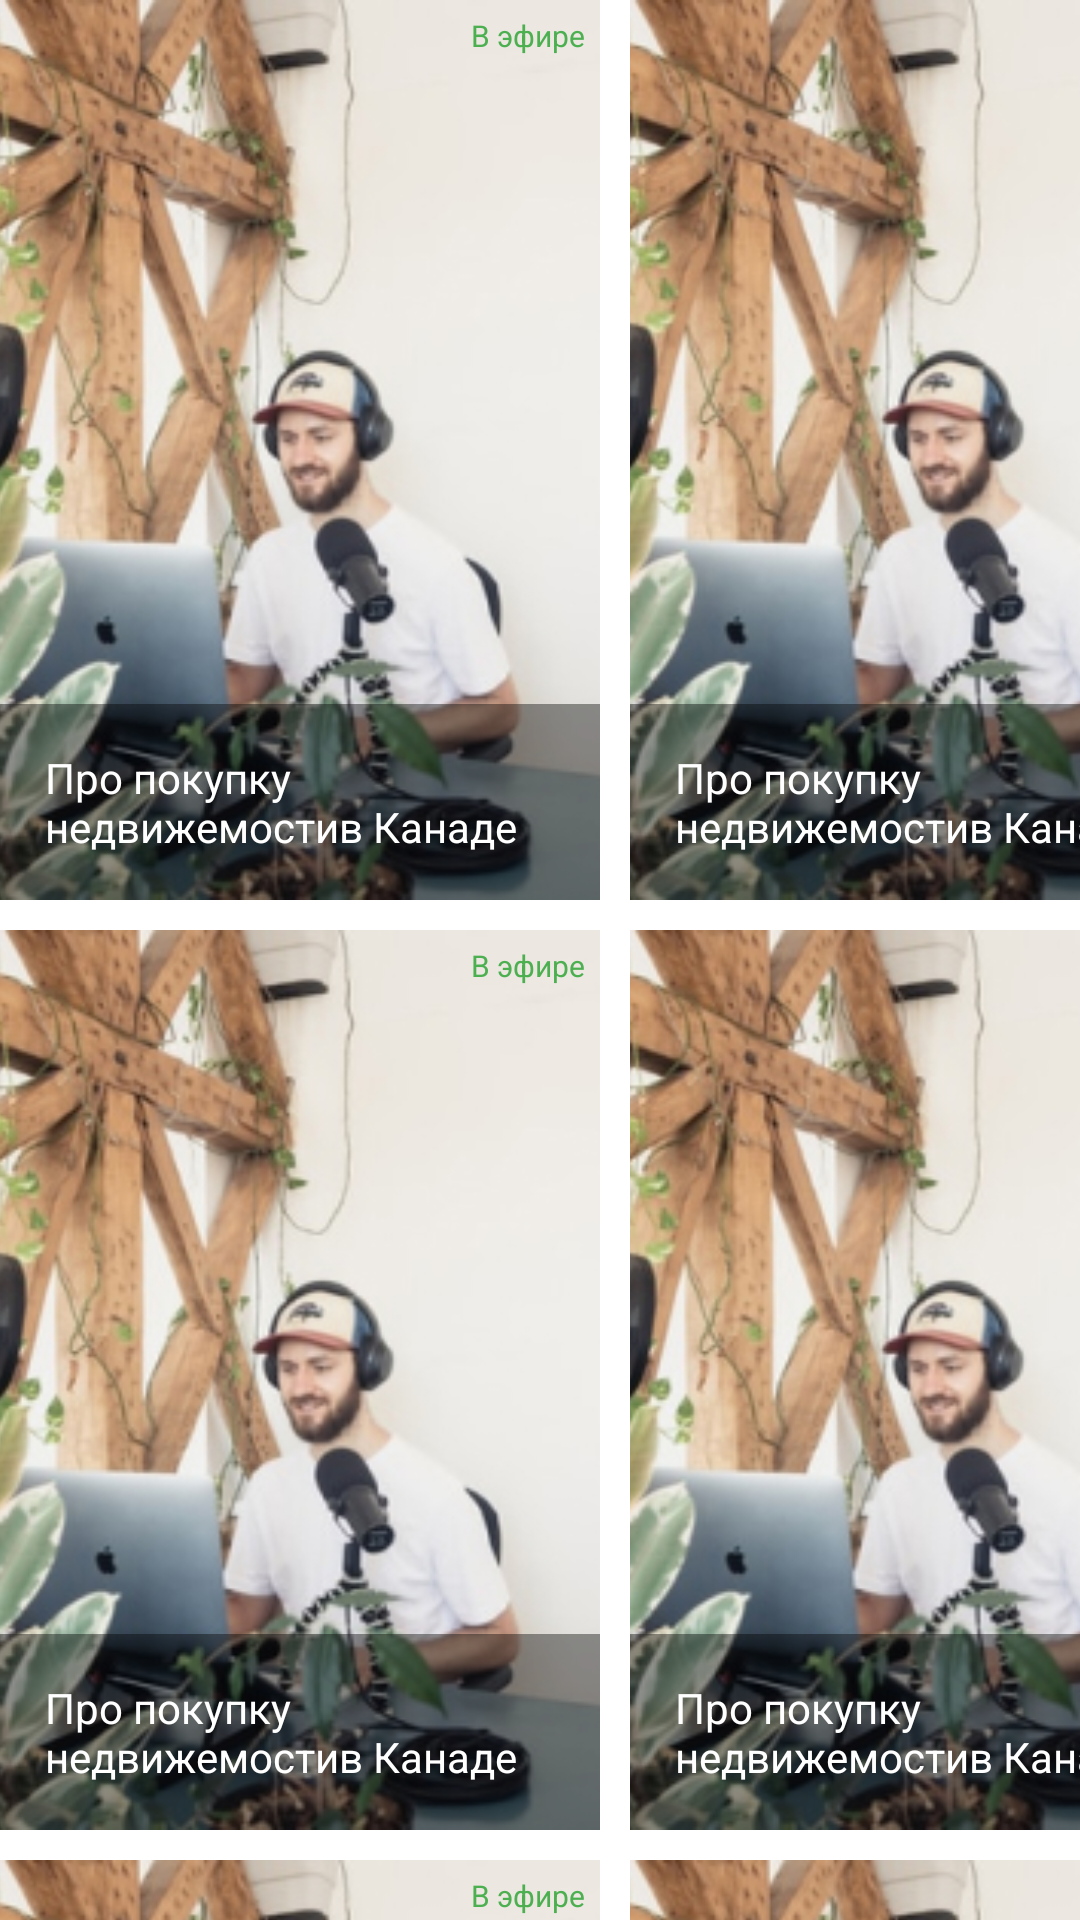

This screen was rendered from an Android layout file. Write that file and the resources it references.
<!-- AndroidManifest.xml: application theme Theme.Resod -->
<!-- res/layout/fragment_live.xml -->
<?xml version="1.0" encoding="utf-8"?>
<androidx.constraintlayout.widget.ConstraintLayout xmlns:android="http://schemas.android.com/apk/res/android"
    xmlns:app="http://schemas.android.com/apk/res-auto"
    xmlns:tools="http://schemas.android.com/tools"
    android:layout_width="match_parent"
    android:layout_height="match_parent"
    tools:context=".ui.rent.RentFragment">

    <TextView
        android:id="@+id/text_rent"
        android:layout_width="match_parent"
        android:layout_height="wrap_content"
        android:layout_marginStart="8dp"
        android:layout_marginTop="8dp"
        android:layout_marginEnd="8dp"
        android:textAlignment="center"
        android:textSize="20sp"
        app:layout_constraintBottom_toBottomOf="parent"
        app:layout_constraintEnd_toEndOf="parent"
        app:layout_constraintHorizontal_bias="0.0"
        app:layout_constraintStart_toStartOf="parent"
        app:layout_constraintTop_toTopOf="parent"
        app:layout_constraintVertical_bias="0.0" />

    <LinearLayout
        android:layout_width="match_parent"
        android:layout_height="wrap_content"
        android:orientation="vertical"
        tools:ignore="MissingConstraints">

        <LinearLayout
            android:layout_width="match_parent"
            android:layout_height="wrap_content"
            android:orientation="horizontal">

            
            <FrameLayout
                android:layout_width="200dp"
                android:layout_height="300dp">
                <ImageView
                    android:layout_width="match_parent"
                    android:layout_height="match_parent"
                    android:scaleType="centerCrop"
                    android:src="@drawable/live1"/>
                <TextView
                    android:layout_width="wrap_content"
                    android:layout_height="wrap_content"
                    android:layout_gravity="right"
                    android:text="В эфире"
                    android:textSize="10dp"
                    android:textColor="@color/green"
                    android:padding="5dp"/>
                <TextView
                    android:layout_width="match_parent"
                    android:layout_height="wrap_content"
                    android:padding="15dp"
                    android:textColor="@color/white"
                    android:background="@color/black_g"
                    android:layout_gravity="bottom"
                    android:text="Про покупку недвижемостив Канаде"/>
            </FrameLayout>

            
            <FrameLayout
                android:layout_width="200dp"
                android:layout_height="300dp"
                android:layout_marginLeft="10dp">
                <ImageView
                    android:layout_width="match_parent"
                    android:layout_height="match_parent"
                    android:scaleType="centerCrop"
                    android:src="@drawable/live1"/>
                <TextView
                    android:layout_width="wrap_content"
                    android:layout_height="wrap_content"
                    android:layout_gravity="right"
                    android:text="В эфире"
                    android:textSize="10dp"
                    android:textColor="@color/green"
                    android:padding="5dp"/>
                <TextView
                    android:layout_width="match_parent"
                    android:layout_height="wrap_content"
                    android:padding="15dp"
                    android:textColor="@color/white"
                    android:background="@color/black_g"
                    android:layout_gravity="bottom"
                    android:text="Про покупку недвижемостив Канаде"/>
            </FrameLayout>
        </LinearLayout>

        <LinearLayout
            android:layout_width="match_parent"
            android:layout_height="wrap_content"
            android:orientation="horizontal"
            android:layout_marginTop="10dp">

            
            <FrameLayout
                android:layout_width="200dp"
                android:layout_height="300dp">
                <ImageView
                    android:layout_width="match_parent"
                    android:layout_height="match_parent"
                    android:scaleType="centerCrop"
                    android:src="@drawable/live1"/>
                <TextView
                    android:layout_width="wrap_content"
                    android:layout_height="wrap_content"
                    android:layout_gravity="right"
                    android:text="В эфире"
                    android:textSize="10dp"
                    android:textColor="@color/green"
                    android:padding="5dp"/>
                <TextView
                    android:layout_width="match_parent"
                    android:layout_height="wrap_content"
                    android:padding="15dp"
                    android:textColor="@color/white"
                    android:background="@color/black_g"
                    android:layout_gravity="bottom"
                    android:text="Про покупку недвижемостив Канаде"/>
            </FrameLayout>

            
            <FrameLayout
                android:layout_width="200dp"
                android:layout_height="300dp"
                android:layout_marginLeft="10dp">
                <ImageView
                    android:layout_width="match_parent"
                    android:layout_height="match_parent"
                    android:scaleType="centerCrop"
                    android:src="@drawable/live1"/>
                <TextView
                    android:layout_width="wrap_content"
                    android:layout_height="wrap_content"
                    android:layout_gravity="right"
                    android:text="В эфире"
                    android:textSize="10dp"
                    android:textColor="@color/green"
                    android:padding="5dp"/>
                <TextView
                    android:layout_width="match_parent"
                    android:layout_height="wrap_content"
                    android:padding="15dp"
                    android:textColor="@color/white"
                    android:background="@color/black_g"
                    android:layout_gravity="bottom"
                    android:text="Про покупку недвижемостив Канаде"/>
            </FrameLayout>
        </LinearLayout>

        <LinearLayout
            android:layout_width="match_parent"
            android:layout_height="wrap_content"
            android:orientation="horizontal"
            android:layout_marginTop="10dp">

            
            <FrameLayout
                android:layout_width="200dp"
                android:layout_height="300dp">
                <ImageView
                    android:layout_width="match_parent"
                    android:layout_height="match_parent"
                    android:scaleType="centerCrop"
                    android:src="@drawable/live1"/>
                <TextView
                    android:layout_width="wrap_content"
                    android:layout_height="wrap_content"
                    android:layout_gravity="right"
                    android:text="В эфире"
                    android:textSize="10dp"
                    android:textColor="@color/green"
                    android:padding="5dp"/>
                <TextView
                    android:layout_width="match_parent"
                    android:layout_height="wrap_content"
                    android:padding="15dp"
                    android:textColor="@color/white"
                    android:background="@color/black_g"
                    android:layout_gravity="bottom"
                    android:text="Про покупку недвижемостив Канаде"/>
            </FrameLayout>

            
            <FrameLayout
                android:layout_width="200dp"
                android:layout_height="300dp"
                android:layout_marginLeft="10dp">
                <ImageView
                    android:layout_width="match_parent"
                    android:layout_height="match_parent"
                    android:scaleType="centerCrop"
                    android:src="@drawable/live1"/>
                <TextView
                    android:layout_width="wrap_content"
                    android:layout_height="wrap_content"
                    android:layout_gravity="right"
                    android:text="В эфире"
                    android:textSize="10dp"
                    android:textColor="@color/green"
                    android:padding="5dp"/>
                <TextView
                    android:layout_width="match_parent"
                    android:layout_height="wrap_content"
                    android:padding="15dp"
                    android:textColor="@color/white"
                    android:background="@color/black_g"
                    android:layout_gravity="bottom"
                    android:text="Про покупку недвижемостив Канаде"/>
            </FrameLayout>
        </LinearLayout>

    </LinearLayout>

</androidx.constraintlayout.widget.ConstraintLayout>
<!-- resources referenced by this layout -->
<resources>
  <color name="black_g">#66000000</color>
  <color name="green">#4CAF50</color>
  <color name="white">#FFFFFFFF</color>
  <!-- drawable live1: jpg bitmap (drawable, 63353 bytes) -->
  <style name="Theme.Resod" parent="Theme.MaterialComponents.DayNight.DarkActionBar">
          
          <item name="colorPrimary">@color/purple_500</item>
          <item name="colorPrimaryVariant">@color/purple_700</item>
          <item name="colorOnPrimary">@color/white</item>
          
          <item name="colorSecondary">@color/teal_200</item>
          <item name="colorSecondaryVariant">@color/teal_700</item>
          <item name="colorOnSecondary">@color/black</item>
          
          <item name="android:statusBarColor" tools:targetApi="l">?attr/colorPrimaryVariant</item>
          
      </style>
  <color name="purple_500">#FF6200EE</color>
  <color name="purple_700">#FF3700B3</color>
  <color name="teal_200">#FF03DAC5</color>
  <color name="teal_700">#FF018786</color>
  <color name="black">#FF000000</color>
</resources>
